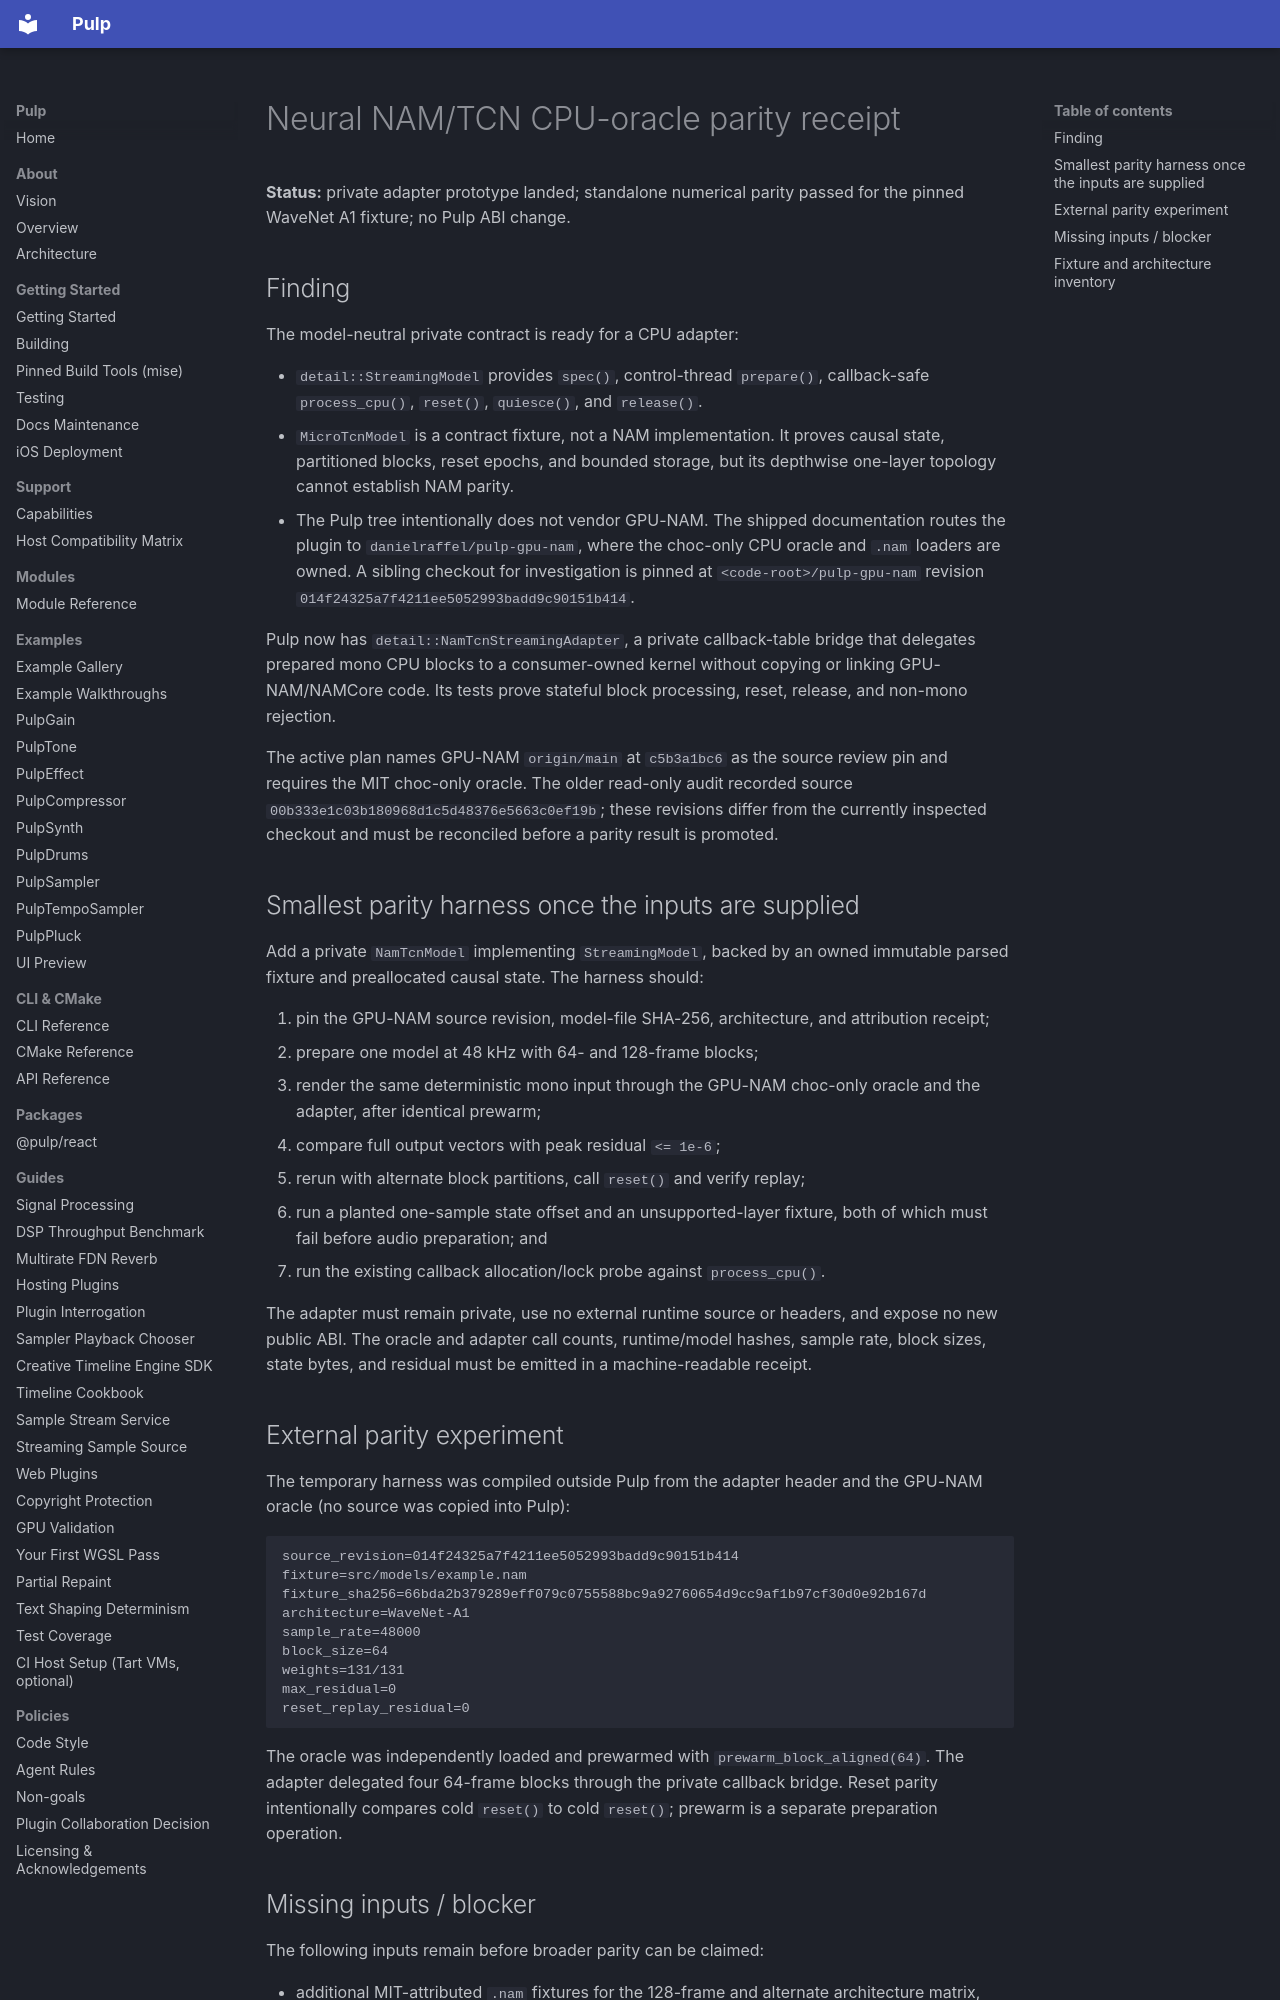

repository: Generous-Corp/pulp · page: status/neural-nam-cpu-oracle-parity-receipt-20261002.html · generator: mkdocs

# Neural NAM/TCN CPU-oracle parity receipt

**Status:** private adapter prototype landed; standalone numerical parity passed
for the pinned WaveNet A1 fixture; no Pulp ABI change.

## Finding

The model-neutral private contract is ready for a CPU adapter:

- `detail::StreamingModel` provides `spec()`, control-thread `prepare()`,
  callback-safe `process_cpu()`, `reset()`, `quiesce()`, and `release()`.
- `MicroTcnModel` is a contract fixture, not a NAM implementation. It proves
  causal state, partitioned blocks, reset epochs, and bounded storage, but its
  depthwise one-layer topology cannot establish NAM parity.
- The Pulp tree intentionally does not vendor GPU-NAM. The shipped
  documentation routes the plugin to `danielraffel/pulp-gpu-nam`, where the
  choc-only CPU oracle and `.nam` loaders are owned. A sibling checkout for
  investigation is pinned at `<code-root>/pulp-gpu-nam` revision
  `014f24325a7f4211ee5052993badd9c90151b414`.

Pulp now has `detail::NamTcnStreamingAdapter`, a private callback-table bridge
that delegates prepared mono CPU blocks to a consumer-owned kernel without
copying or linking GPU-NAM/NAMCore code. Its tests prove stateful block
processing, reset, release, and non-mono rejection.

The active plan names GPU-NAM `origin/main` at `c5b3a1bc6` as the source review
pin and requires the MIT choc-only oracle. The older read-only audit recorded
source `00b333e1c03b180968d1c5d48376e5663c0ef19b`; these revisions differ from
the currently inspected checkout and must be reconciled before a parity result
is promoted.

## Smallest parity harness once the inputs are supplied

Add a private `NamTcnModel` implementing `StreamingModel`, backed by an owned
immutable parsed fixture and preallocated causal state. The harness should:

1. pin the GPU-NAM source revision, model-file SHA-256, architecture, and
   attribution receipt;
2. prepare one model at 48 kHz with 64- and 128-frame blocks;
3. render the same deterministic mono input through the GPU-NAM choc-only
   oracle and the adapter, after identical prewarm;
4. compare full output vectors with peak residual `<= 1e-6`;
5. rerun with alternate block partitions, call `reset()` and verify replay;
6. run a planted one-sample state offset and an unsupported-layer fixture, both
   of which must fail before audio preparation; and
7. run the existing callback allocation/lock probe against `process_cpu()`.

The adapter must remain private, use no external runtime source or headers,
and expose no new public ABI. The oracle and adapter call counts,
runtime/model hashes, sample rate, block sizes, state bytes, and residual must
be emitted in a machine-readable receipt.

## External parity experiment

The temporary harness was compiled outside Pulp from the adapter header and the
GPU-NAM oracle (no source was copied into Pulp):

```text
source_revision=014f24325a7f4211ee5052993badd9c90151b414
fixture=src/models/example.nam
fixture_sha256=66bda2b379289eff079c0755588bc9a92760654d9cc9af1b97cf30d0e92b167d
architecture=WaveNet-A1
sample_rate=48000
block_size=64
weights=131/131
max_residual=0
reset_replay_residual=0
```

The oracle was independently loaded and prewarmed with
`prewarm_block_aligned(64)`. The adapter delegated four 64-frame blocks through
the private callback bridge. Reset parity intentionally compares cold
`reset()` to cold `reset()`; prewarm is a separate preparation operation.
